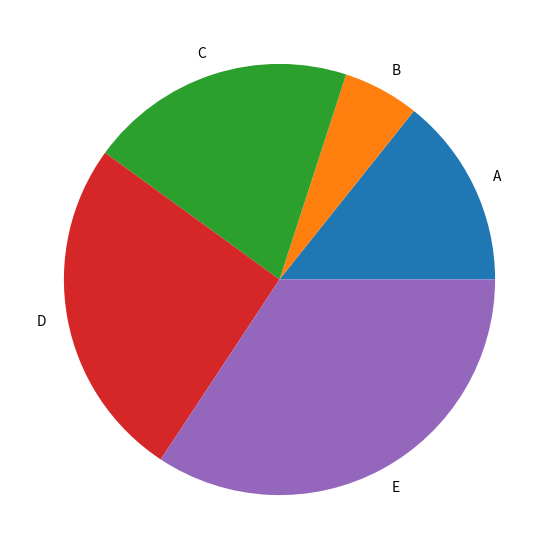

Write Python code to recreate this figure.
import matplotlib.pyplot as plt

plt.figure(figsize=(7,7))
x=[25,10,35,45,60]
labels=['A','B','C','D','E']
plt.pie(x,labels=labels)
plt.show()
